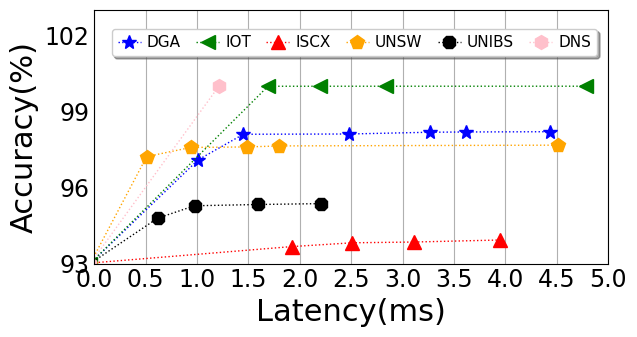

Here is the Python script that generated this plot:
import matplotlib
from matplotlib import pyplot as plt
import numpy as np
import seaborn as sns
from matplotlib.backends.backend_pdf import PdfPages
from matplotlib.pyplot import MultipleLocator,FormatStrFormatter
from matplotlib import rcParams

config = {
    "font.family": 'serif',
    "font.size": 11,
    "mathtext.fontset": 'stix',
    "font.serif": ['Times New Roman'],
}  #设置一些字体和大小

matplotlib.rc('pdf', fonttype=42)
FONTSIZE = 29
ALLWIDTH = 1.5
Marker = ['o', 'v', '8', 's', 'p', '^', '<', '>', '*', 'h', 'H', 'D', 'd', 'P', 'X','$\u266B$']
HATCH = ['+', 'x', '/', 'o', '|', '\\', '-', 'O', '.', '*']
Line_Style = ['-', '--', '-.', ':']
COLORS = sns.color_palette("Paired")
rcParams.update(config)

def bar_plot(x_label='Latency(ms)', y_label='Accuracy(%)'):
    FONTSIZE = 22
    width = 0.2



    fig, ax = plt.subplots(figsize=(6.5,3.5))

    x_DGA = [-0.04,1.01, 1.45, 2.48, 3.27, 3.62, 4.43]
    x_IOT=[-0.04,1.69,2.20,2.84,4.78]
    x_ISCX=[-0.1,1.92, 2.51, 3.11, 3.95]
    x_UNSW=[-0.04,0.51, 0.94, 1.49, 1.80, 4.51]
    x_UNIBS=[-0.04,0.616, 0.975, 1.594, 2.204]

    y_DGA = [93,97.09, 98.10, 98.11, 98.18, 98.19, 98.20]
    y_IOT=[93,99.9928,99.9935,99.9943,99.9948]
    y_ISCX=[93,93.67, 93.82, 93.85, 93.93]
    y_UNSW=[93,97.22, 97.58, 97.60, 97.64, 97.67]
    y_UNIBS=[93,94.79, 95.28,95.33,  95.3645]

    # x_DGA = [-0.04, 1.45, 2.48,  3.62, 4.43]
    # x_IOT = [-0.04, 1.69,  2.84, 4.78]
    # x_ISCX = [-0.1, 1.92, 2.51,  3.95]
    # x_UNSW = [-0.04, 0.94, 1.80, 4.51]
    # x_UNIBS = [-0.04,0.975, 1.594, 2.204]
    x_DNS=[-0.04,1.213]
    #
    # y_DGA = [93,  98.10, 98.11,  98.19, 98.20]
    # y_IOT = [93, 99.9928,  99.9943, 99.9948]
    # y_ISCX = [93, 93.67, 93.82, 93.93]
    # y_UNSW = [93,  97.58, 97.64, 97.67]
    # y_UNIBS = [93,  95.28, 95.33, 95.3645]
    y_DNS=[93,100]

    plt.plot(x_DGA, y_DGA, "blue", marker= '*', linestyle=':', linewidth=1, markersize=10, label="DGA")
    # plt.plot(x_DGA, y_DGA, "white", marker='*', linestyle=':', linewidth=1, markersize=5)
    plt.plot(x_IOT, y_IOT, "green", marker='<', linestyle=':', linewidth=1, markersize=10, label="IOT")
    # plt.plot(x_IOT, y_IOT, "white", marker='<', linestyle=':', linewidth=1, markersize=5)
    plt.plot(x_ISCX, y_ISCX, "red", marker='^', linestyle=':', linewidth=1, markersize=10, label="ISCX")
    # plt.plot(x_ISCX, y_ISCX, "white", marker='^', linestyle=':', linewidth=1, markersize=5)
    plt.plot(x_UNSW, y_UNSW, "orange", marker='p', linestyle=':', linewidth=1, markersize=10, label="UNSW")
    # plt.plot(x_UNSW, y_UNSW, "white", marker='p', linestyle=':', linewidth=1, markersize=5)
    plt.plot(x_UNIBS, y_UNIBS, "black", marker='8', linestyle=':', linewidth=1, markersize=10, label="UNIBS")
    # plt.plot(x_UNIBS, y_UNIBS, "white", marker='8', linestyle=':', linewidth=1, markersize=5)
    plt.plot(x_DNS, y_DNS, "pink", marker='h', linestyle=':', linewidth=1, markersize=10, label="DNS")


    #坐标标签
    ax.set_ylabel(y_label, fontsize=FONTSIZE)
    ax.set_xlabel(x_label, fontsize=FONTSIZE)
    #横纵坐标刻度
    plt.xlim(0.0, 5)
    plt.ylim(93, 103)
    #变化范围
    y_major_locator = MultipleLocator(3)
    x_major_locator = MultipleLocator(0.5)
    # ax = plt.gca()
    ax.yaxis.set_major_locator(y_major_locator)
    ax.xaxis.set_major_locator(x_major_locator)
    #先用着
    ax.tick_params(labelsize=FONTSIZE - 5)
    plt.tick_params(axis='both', which='both', length=0)
    #网格
    # ax.grid(linestyle='-', axis='y')
    ax.grid(linestyle='-', axis='x')
    #标签
    fig.legend(fontsize=FONTSIZE-11, loc='center left', ncol=6,
               handlelength=ALLWIDTH, handletextpad=0.4, columnspacing=1, frameon=True, shadow=True, bbox_to_anchor=(0.17, 0.86))
    plt.tight_layout()

    # pp = PdfPages('实验延迟.pdf')
    # plt.savefig(pp, format='pdf', bbox_inches='tight')
    # pp.close()

    plt.show()

if __name__=='__main__':
    bar_plot()
